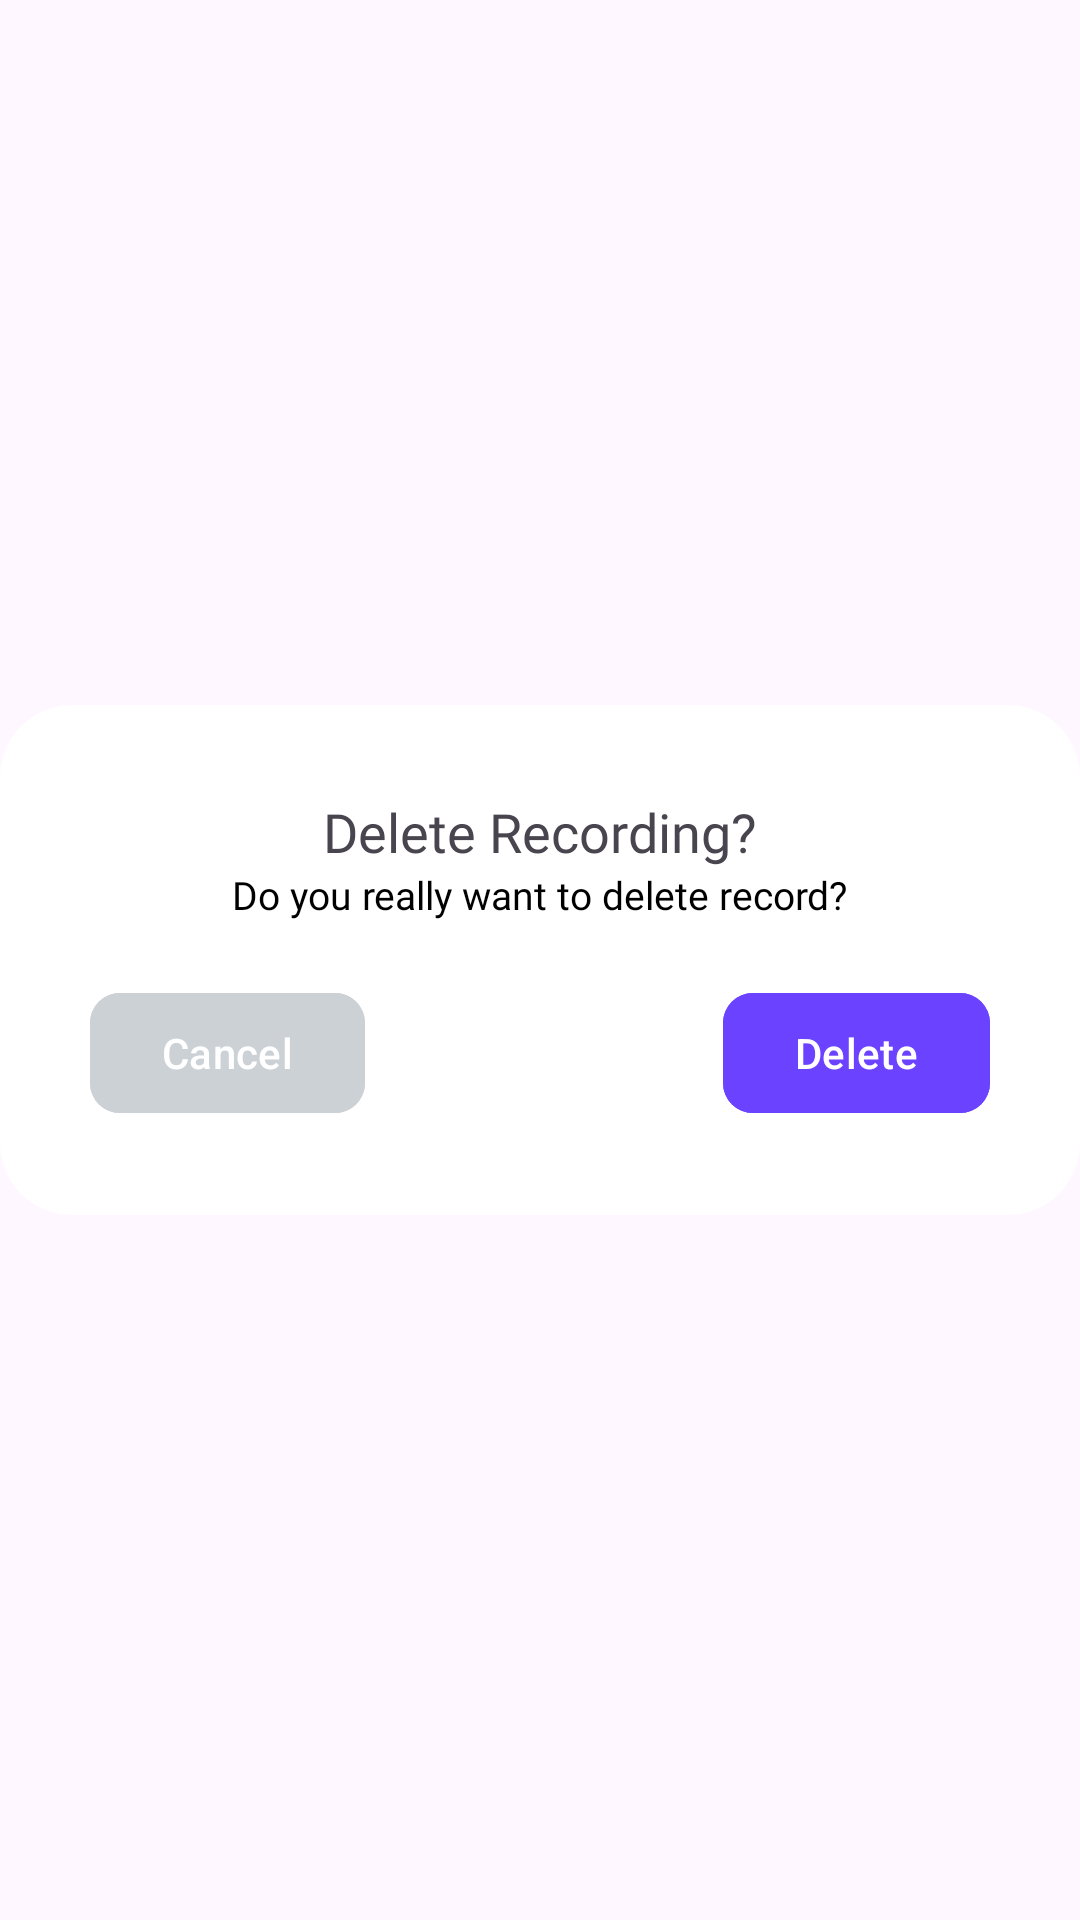

Produce the Android XML layout that renders to this screen, including the resource entries it uses.
<!-- AndroidManifest.xml: application theme Theme.AIVoiceChanger -->
<!-- res/layout/dialogue_delete_sheet.xml -->
<?xml version="1.0" encoding="utf-8"?>
<androidx.constraintlayout.widget.ConstraintLayout xmlns:android="http://schemas.android.com/apk/res/android"
    android:layout_width="match_parent"
    android:layout_height="match_parent"
    android:background="@android:color/transparent"
    xmlns:app="http://schemas.android.com/apk/res-auto">
    <androidx.constraintlayout.widget.ConstraintLayout
        android:layout_width="match_parent"
        android:layout_height="wrap_content"
        android:background="@drawable/constraint_background"
        app:layout_constraintStart_toStartOf="parent"
        app:layout_constraintEnd_toEndOf="parent"
        app:layout_constraintTop_toTopOf="parent"
        app:layout_constraintBottom_toBottomOf="parent">
        <TextView
            android:id="@+id/TT1"
            android:layout_width="wrap_content"
            android:layout_height="wrap_content"
            app:layout_constraintStart_toStartOf="parent"
            app:layout_constraintEnd_toEndOf="parent"
            app:layout_constraintTop_toTopOf="parent"
            android:text="Delete Recording?"
            android:textSize="18sp"
            android:fontFamily="@font/outfitbold"
            android:layout_marginTop="30dp"/>
        <TextView
            android:id="@+id/TTT2"
            android:layout_width="wrap_content"
            android:layout_height="wrap_content"
            app:layout_constraintStart_toStartOf="parent"
            app:layout_constraintEnd_toEndOf="parent"
            app:layout_constraintTop_toBottomOf="@+id/TT1"
            android:text="Do you really want to delete record?"
            android:textSize="13sp"
            android:textColor="@color/black"
            android:fontFamily="@font/outfitregular"/>
        <LinearLayout
            android:layout_width="match_parent"
            android:layout_height="wrap_content"
            app:layout_constraintStart_toStartOf="parent"
            app:layout_constraintEnd_toEndOf="parent"
            app:layout_constraintTop_toBottomOf="@+id/TTT2"
            app:layout_constraintBottom_toBottomOf="parent"
            android:layout_marginTop="20dp"
            android:layout_marginLeft="15dp"
            android:layout_marginRight="15dp"
            android:layout_marginBottom="30dp">
            <com.google.android.material.button.MaterialButton
                android:id="@+id/btnCancel"
                android:layout_width="wrap_content"
                android:layout_height="wrap_content"
                android:text="Cancel"
                app:cornerRadius="10dp"
                android:backgroundTint="#CCD1D6"
                android:layout_marginLeft="15dp"/>
            <View
                android:layout_width="0dp"
                android:layout_height="0dp"
                android:layout_weight="1"/>
            <com.google.android.material.button.MaterialButton
                android:id="@+id/btnDelete"
                android:layout_width="wrap_content"
                android:layout_height="wrap_content"
                android:text="Delete"
                app:cornerRadius="10dp"
                android:layout_marginRight="15dp"
                android:backgroundTint="#6B42FF"
                android:layout_marginLeft="15dp"/>


        </LinearLayout>

        
    </androidx.constraintlayout.widget.ConstraintLayout>

</androidx.constraintlayout.widget.ConstraintLayout>
<!-- resources referenced by this layout -->
<resources>
  <color name="black">#FF000000</color>
  <!-- drawable constraint_background (drawable) -->
  <?xml version="1.0" encoding="utf-8"?>
  <shape xmlns:android="http://schemas.android.com/apk/res/android">
  
      <solid android:color="@color/white"/>
  
      <corners android:radius="24dp"/>
  
  </shape>
  <style name="Theme.AIVoiceChanger" parent="Theme.Material3.DayNight.NoActionBar">
          <item name="colorPrimary">@color/accent</item>
          <item name="colorPrimaryVariant">@color/purple_700</item>
          <item name="colorOnPrimary">@color/white</item>
          <item name="colorSecondary">@color/teal_200</item>
          <item name="colorSecondaryVariant">@color/teal_700</item>
          <item name="colorOnSecondary">@color/black</item>
          <item name="android:statusBarColor">?attr/colorPrimaryVariant</item>
          <item name="windowActionBar">false</item>
          <item name="windowNoTitle">true</item>
      </style>
  <color name="white">#FFFFFFFF</color>
  <color name="accent">#6200EE</color>
  <color name="purple_700">#FF3700B3</color>
  <color name="teal_200">#FF03DAC5</color>
  <color name="teal_700">#FF018786</color>
</resources>
